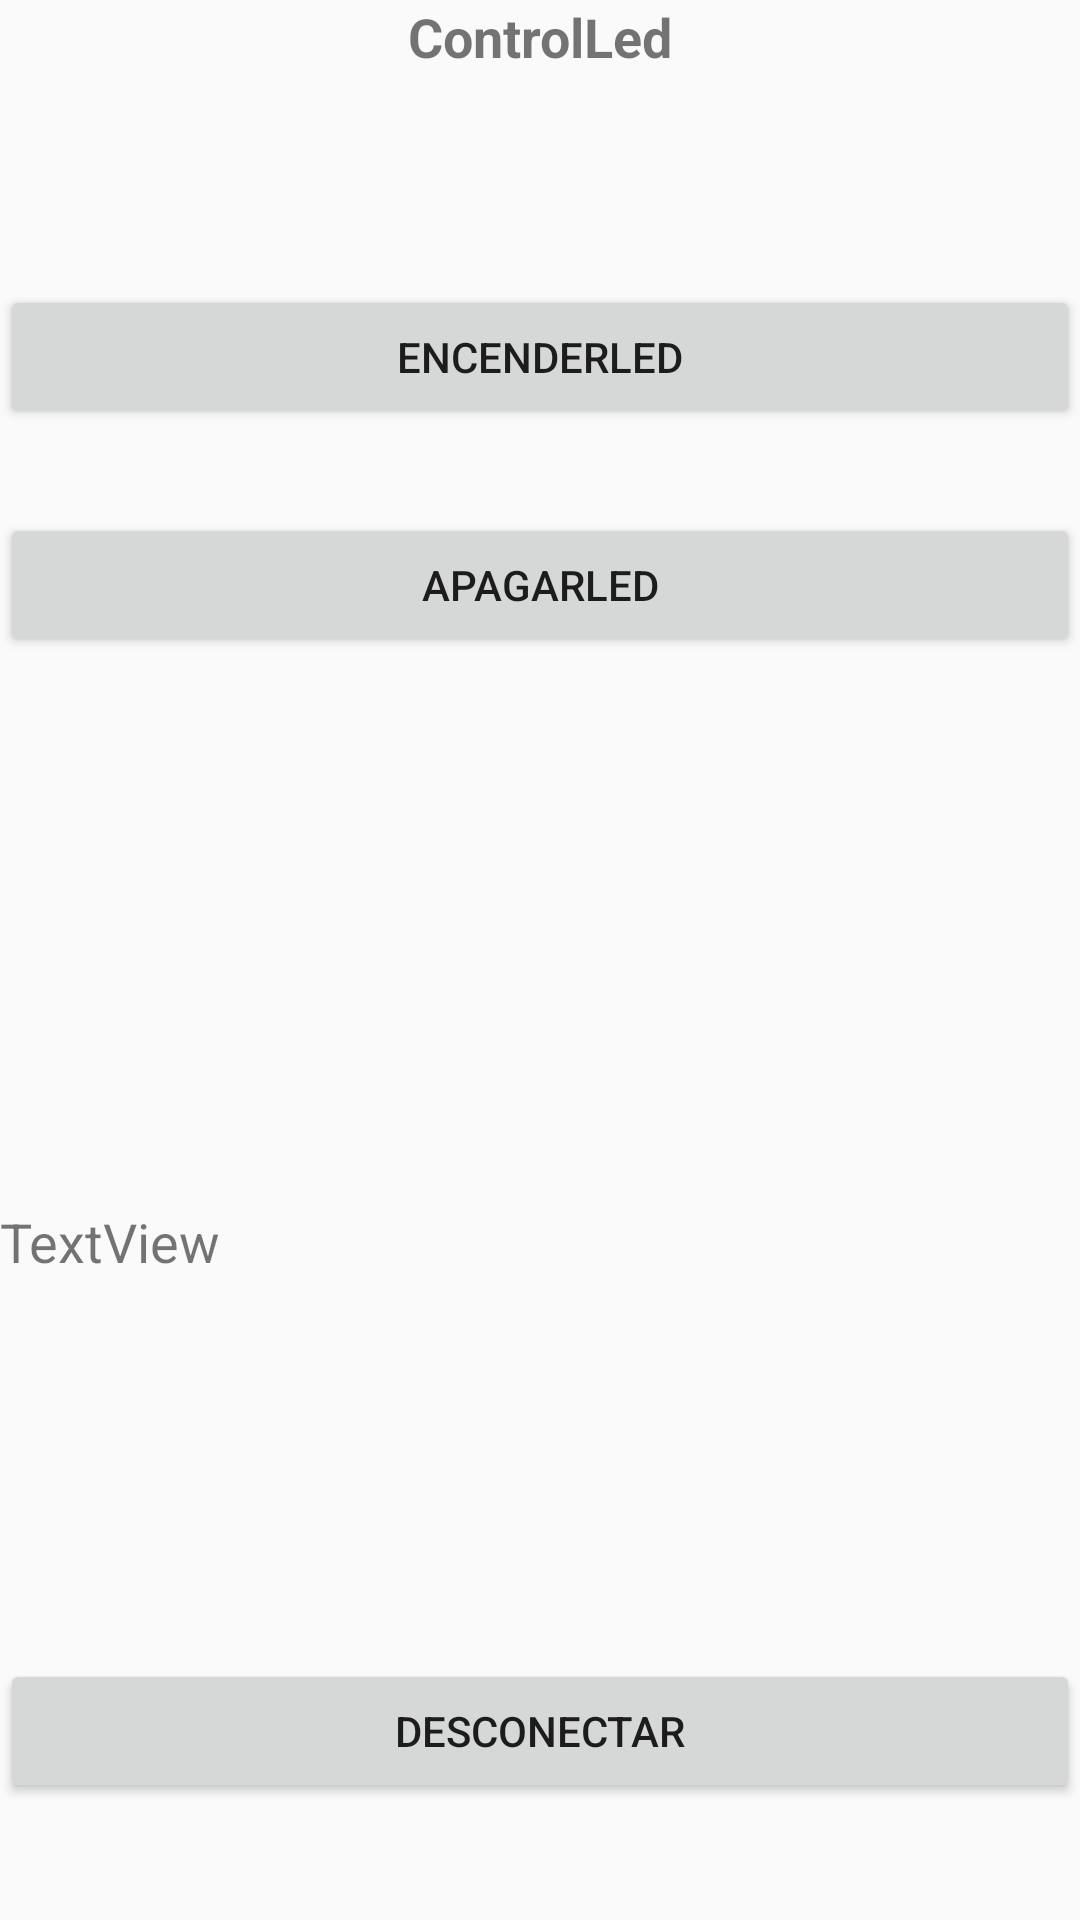

This screen was rendered from an Android layout file. Write that file and the resources it references.
<!-- AndroidManifest.xml: application theme AppTheme -->
<!-- res/layout/activity_user_interfaz.xml -->
<?xml version="1.0" encoding="utf-8"?>
<RelativeLayout xmlns:android="http://schemas.android.com/apk/res/android"
    xmlns:app="http://schemas.android.com/apk/res-auto"
    xmlns:tools="http://schemas.android.com/tools"
    android:layout_width="match_parent"
    android:layout_height="match_parent"
    tools:context=".view.UserInterfaz">

    <TextView
        android:id="@+id/textView"
        android:layout_width="match_parent"
        android:layout_height="wrap_content"
        android:layout_alignParentTop="true"
        android:layout_centerHorizontal="true"
        android:layout_marginTop="0dp"
        android:text="ControlLed"
        android:textAlignment="center"
        android:textSize="18sp"
        android:textStyle="bold" />

    <Button
        android:id="@+id/IdEncender"
        android:layout_width="match_parent"
        android:layout_height="wrap_content"
        android:layout_alignParentTop="true"
        android:layout_centerHorizontal="true"
        android:layout_marginTop="95dp"
        android:text="EncenderLed" />

    <Button
        android:id="@+id/IdApagar"
        android:layout_width="match_parent"
        android:layout_height="wrap_content"
        android:layout_alignParentTop="true"
        android:layout_centerHorizontal="true"
        android:layout_marginTop="171dp"
        android:text="ApagarLed" />

    <TextView
        android:id="@+id/IdBufferIn"
        android:layout_width="match_parent"
        android:layout_height="wrap_content"
        android:layout_alignStart="@+id/textView"
        android:layout_alignParentBottom="true"
        android:layout_marginBottom="214dp"
        android:text="TextView"
        android:textAlignment="textStart"
        android:textSize="18sp" />

    <Button
        android:id="@+id/IdDesconectar"
        android:layout_width="match_parent"
        android:layout_height="wrap_content"
        android:layout_alignParentStart="true"
        android:layout_alignParentBottom="true"
        android:layout_marginBottom="39dp"
        android:text="Desconectar" />
</RelativeLayout>
<!-- resources referenced by this layout -->
<resources>
  <style name="AppTheme" parent="Theme.AppCompat.Light.DarkActionBar">
          
          <item name="colorPrimary">@color/colorPrimary</item>
          <item name="colorPrimaryDark">@color/colorPrimaryDark</item>
          <item name="colorAccent">@color/colorAccent</item>
      </style>
  <color name="colorPrimary">#008577</color>
  <color name="colorPrimaryDark">#00574B</color>
  <color name="colorAccent">#D81B60</color>
</resources>
